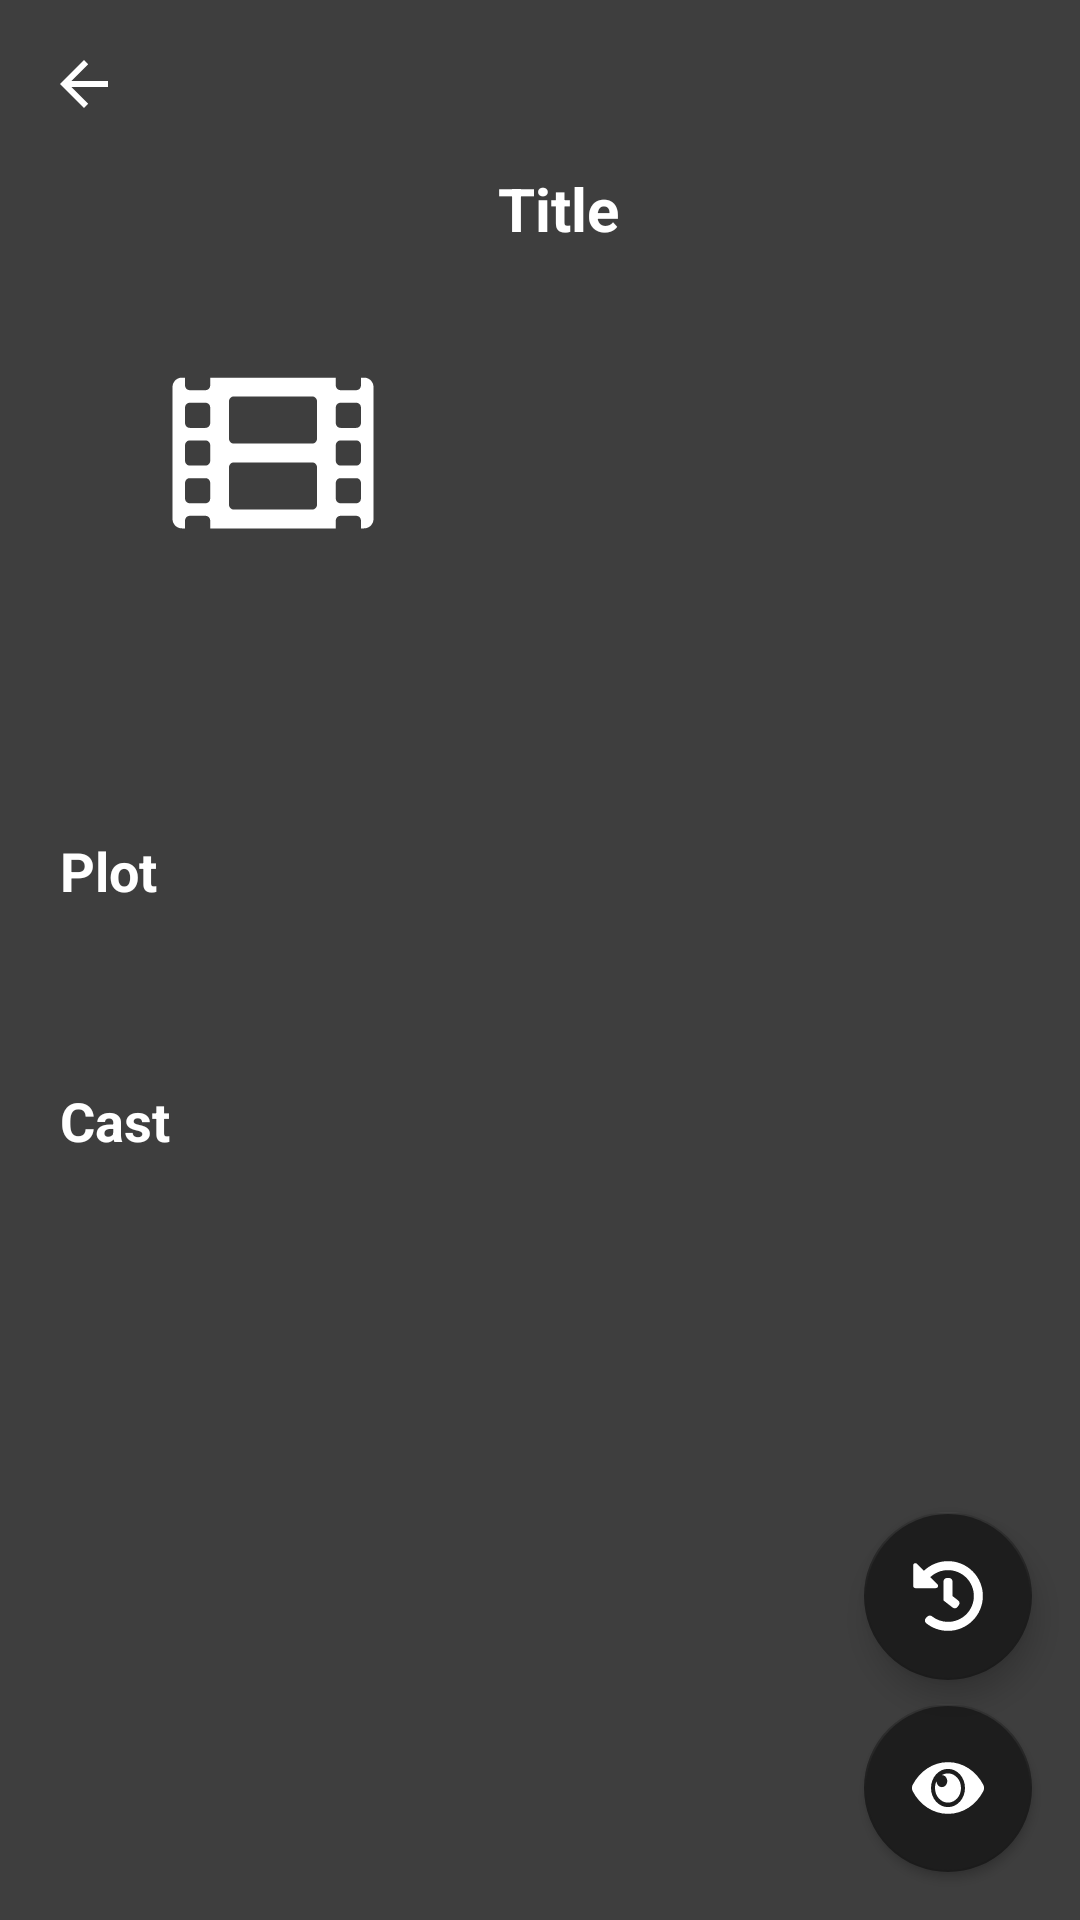

Android layout source for this screen:
<!-- AndroidManifest.xml: application theme AppTheme -->
<!-- res/layout/activity_movie_detail.xml -->
<?xml version="1.0" encoding="utf-8"?>
<androidx.constraintlayout.widget.ConstraintLayout xmlns:android="http://schemas.android.com/apk/res/android"
    xmlns:app="http://schemas.android.com/apk/res-auto"
    xmlns:tools="http://schemas.android.com/tools"
    android:layout_width="match_parent"
    android:layout_height="match_parent"
    android:background="@color/colorPrimaryLight"
    tools:context=".Activities.MovieDetailActivity">

    <androidx.appcompat.widget.Toolbar
        android:id="@+id/toolbar"
        android:layout_width="match_parent"
        android:layout_height="?attr/actionBarSize"
        android:background="@android:color/transparent"
        android:elevation="4dp"
        android:theme="@style/ThemeOverlay.AppCompat.Dark.ActionBar"
        app:layout_constraintEnd_toEndOf="parent"
        app:layout_constraintStart_toStartOf="parent"
        app:layout_constraintTop_toTopOf="parent"
        app:navigationIcon="?attr/homeAsUpIndicator"
        app:popupTheme="@style/ThemeOverlay.AppCompat.Light" />

    <ScrollView
        android:layout_width="match_parent"
        android:layout_height="0dp"
        app:layout_constraintBottom_toBottomOf="parent"
        app:layout_constraintEnd_toEndOf="parent"
        app:layout_constraintStart_toStartOf="parent"
        app:layout_constraintTop_toBottomOf="@+id/toolbar">

        <androidx.constraintlayout.widget.ConstraintLayout xmlns:android="http://schemas.android.com/apk/res/android"
            xmlns:app="http://schemas.android.com/apk/res-auto"
            xmlns:tools="http://schemas.android.com/tools"
            android:layout_width="match_parent"
            android:layout_height="wrap_content">

            <TextView
                android:id="@+id/movie_plot_title"
                android:layout_width="0dp"
                android:layout_height="wrap_content"
                android:layout_marginStart="20dp"
                android:layout_marginTop="32dp"
                android:layout_marginEnd="16dp"
                android:text="Plot"
                android:textAlignment="viewStart"
                android:textColor="@android:color/white"
                android:textSize="18sp"
                android:textStyle="bold"
                app:layout_constraintEnd_toEndOf="parent"
                app:layout_constraintHorizontal_bias="0.0"
                app:layout_constraintStart_toStartOf="parent"
                app:layout_constraintTop_toBottomOf="@+id/movie_poster" />

            <TextView
                android:id="@+id/movie_plot"
                android:layout_width="0dp"
                android:layout_height="wrap_content"
                android:layout_marginStart="20dp"
                android:layout_marginTop="8dp"
                android:layout_marginEnd="16dp"
                android:textAlignment="textStart"
                android:textColor="@android:color/white"
                android:textSize="14sp"
                app:layout_constraintEnd_toEndOf="parent"
                app:layout_constraintHorizontal_bias="0.498"
                app:layout_constraintStart_toStartOf="parent"
                app:layout_constraintTop_toBottomOf="@+id/movie_plot_title" />

            <TextView
                android:id="@+id/movie_cast_title"
                android:layout_width="0dp"
                android:layout_height="wrap_content"
                android:layout_marginStart="20dp"
                android:layout_marginTop="32dp"
                android:layout_marginEnd="20dp"
                android:text="Cast"
                android:textAlignment="viewStart"
                android:textColor="@android:color/white"
                android:textSize="18sp"
                android:textStyle="bold"
                app:layout_constraintEnd_toEndOf="parent"
                app:layout_constraintStart_toStartOf="parent"
                app:layout_constraintTop_toBottomOf="@+id/movie_plot" />

            <ImageView
                android:id="@+id/movie_poster"
                android:layout_width="134dp"
                android:layout_height="190dp"
                android:layout_marginStart="24dp"
                app:layout_constraintStart_toStartOf="parent"
                app:layout_constraintTop_toTopOf="parent"
                app:srcCompat="@drawable/ic_film_placeholder" />

            <TextView
                android:id="@+id/movie_title"
                android:layout_width="0dp"
                android:layout_height="wrap_content"
                android:layout_marginStart="8dp"
                android:ellipsize="end"
                android:text="Title"
                android:textColor="@android:color/white"
                android:textSize="20sp"
                android:textStyle="bold"
                app:layout_constraintStart_toEndOf="@+id/movie_poster" />
        </androidx.constraintlayout.widget.ConstraintLayout>
    </ScrollView>

    <com.google.android.material.floatingactionbutton.FloatingActionButton
        android:id="@+id/fab_watchlist"
        android:layout_width="wrap_content"
        android:layout_height="wrap_content"
        android:layout_marginEnd="16dp"
        android:layout_marginBottom="16dp"
        android:clickable="true"
        android:focusable="true"
        app:backgroundTint="@color/colorPrimaryDark"
        app:elevation="2dp"
        app:layout_constraintBottom_toBottomOf="parent"
        app:layout_constraintEnd_toEndOf="parent"
        app:srcCompat="@drawable/ic_watchlist" />

    <com.google.android.material.floatingactionbutton.FloatingActionButton
        android:id="@+id/fab_history"
        android:layout_width="wrap_content"
        android:layout_height="wrap_content"
        android:layout_marginEnd="16dp"
        android:layout_marginBottom="8dp"
        android:clickable="true"
        android:focusable="true"
        app:backgroundTint="@color/colorPrimaryDark"
        app:layout_constraintBottom_toTopOf="@+id/fab_watchlist"
        app:layout_constraintEnd_toEndOf="parent"
        app:srcCompat="@drawable/ic_history" />
</androidx.constraintlayout.widget.ConstraintLayout>
<!-- resources referenced by this layout -->
<resources>
  <color name="colorPrimaryDark">#1d1d1d</color>
  <color name="colorPrimaryLight">#3e3e3e</color>
  <!-- drawable ic_history (drawable) -->
  <vector android:height="20dp" android:viewportHeight="512"
      android:viewportWidth="512" android:width="20dp" xmlns:android="http://schemas.android.com/apk/res/android">
      <path android:fillColor="#FFFFFF" android:pathData="M504,255.531c0.253,136.64 -111.18,248.372 -247.82,248.468 -59.015,0.042 -113.223,-20.53 -155.822,-54.911 -11.077,-8.94 -11.905,-25.541 -1.839,-35.607l11.267,-11.267c8.609,-8.609 22.353,-9.551 31.891,-1.984C173.062,425.135 212.781,440 256,440c101.705,0 184,-82.311 184,-184 0,-101.705 -82.311,-184 -184,-184 -48.814,0 -93.149,18.969 -126.068,49.932l50.754,50.754c10.08,10.08 2.941,27.314 -11.313,27.314L24,200c-8.837,0 -16,-7.163 -16,-16L8,38.627c0,-14.254 17.234,-21.393 27.314,-11.314l49.372,49.372C129.209,34.136 189.552,8 256,8c136.81,0 247.747,110.78 248,247.531zM323.088,334.315l9.823,-12.63c8.138,-10.463 6.253,-25.542 -4.21,-33.679L288,256.349L288,152c0,-13.255 -10.745,-24 -24,-24h-16c-13.255,0 -24,10.745 -24,24v135.651l65.409,50.874c10.463,8.137 25.541,6.253 33.679,-4.21z"/>
  </vector>
  <!-- drawable ic_watchlist (drawable) -->
  <vector android:height="24dp" android:viewportHeight="512"
      android:viewportWidth="576" android:width="24dp" xmlns:android="http://schemas.android.com/apk/res/android">
      <path android:fillColor="#FFFFFF" android:pathData="M569.354,231.631C512.969,135.949 407.81,72 288,72 168.14,72 63.004,135.994 6.646,231.631a47.999,47.999 0,0 0,0 48.739C63.031,376.051 168.19,440 288,440c119.86,0 224.996,-63.994 281.354,-159.631a47.997,47.997 0,0 0,0 -48.738zM288,392c-75.162,0 -136,-60.827 -136,-136 0,-75.162 60.826,-136 136,-136 75.162,0 136,60.826 136,136 0,75.162 -60.826,136 -136,136zM392,256c0,57.438 -46.562,104 -104,104s-104,-46.562 -104,-104c0,-17.708 4.431,-34.379 12.236,-48.973l-0.001,0.032c0,23.651 19.173,42.823 42.824,42.823s42.824,-19.173 42.824,-42.823c0,-23.651 -19.173,-42.824 -42.824,-42.824l-0.032,0.001C253.621,156.431 270.292,152 288,152c57.438,0 104,46.562 104,104z"/>
  </vector>
  <style name="AppTheme" parent="Theme.AppCompat.Light.NoActionBar">
          <item name="colorPrimary">@color/colorPrimary</item>
          <item name="colorPrimaryDark">@color/colorPrimaryDark</item>
          <item name="colorAccent">@color/colorAccent</item>
          <item name="android:navigationBarColor">@color/colorPrimaryDark</item>
          <item name="preferenceTheme">@style/AppPreferenceTheme</item>
      </style>
  <color name="colorPrimary">#2B2B2B</color>
  <color name="colorAccent">#D81B60</color>
  <style name="AppPreferenceTheme" parent="@style/PreferenceThemeOverlay.v14.Material">
          <item name="android:textColor">@android:color/white</item>
          <item name="android:textColorSecondary">@android:color/white</item>
      </style>
</resources>
